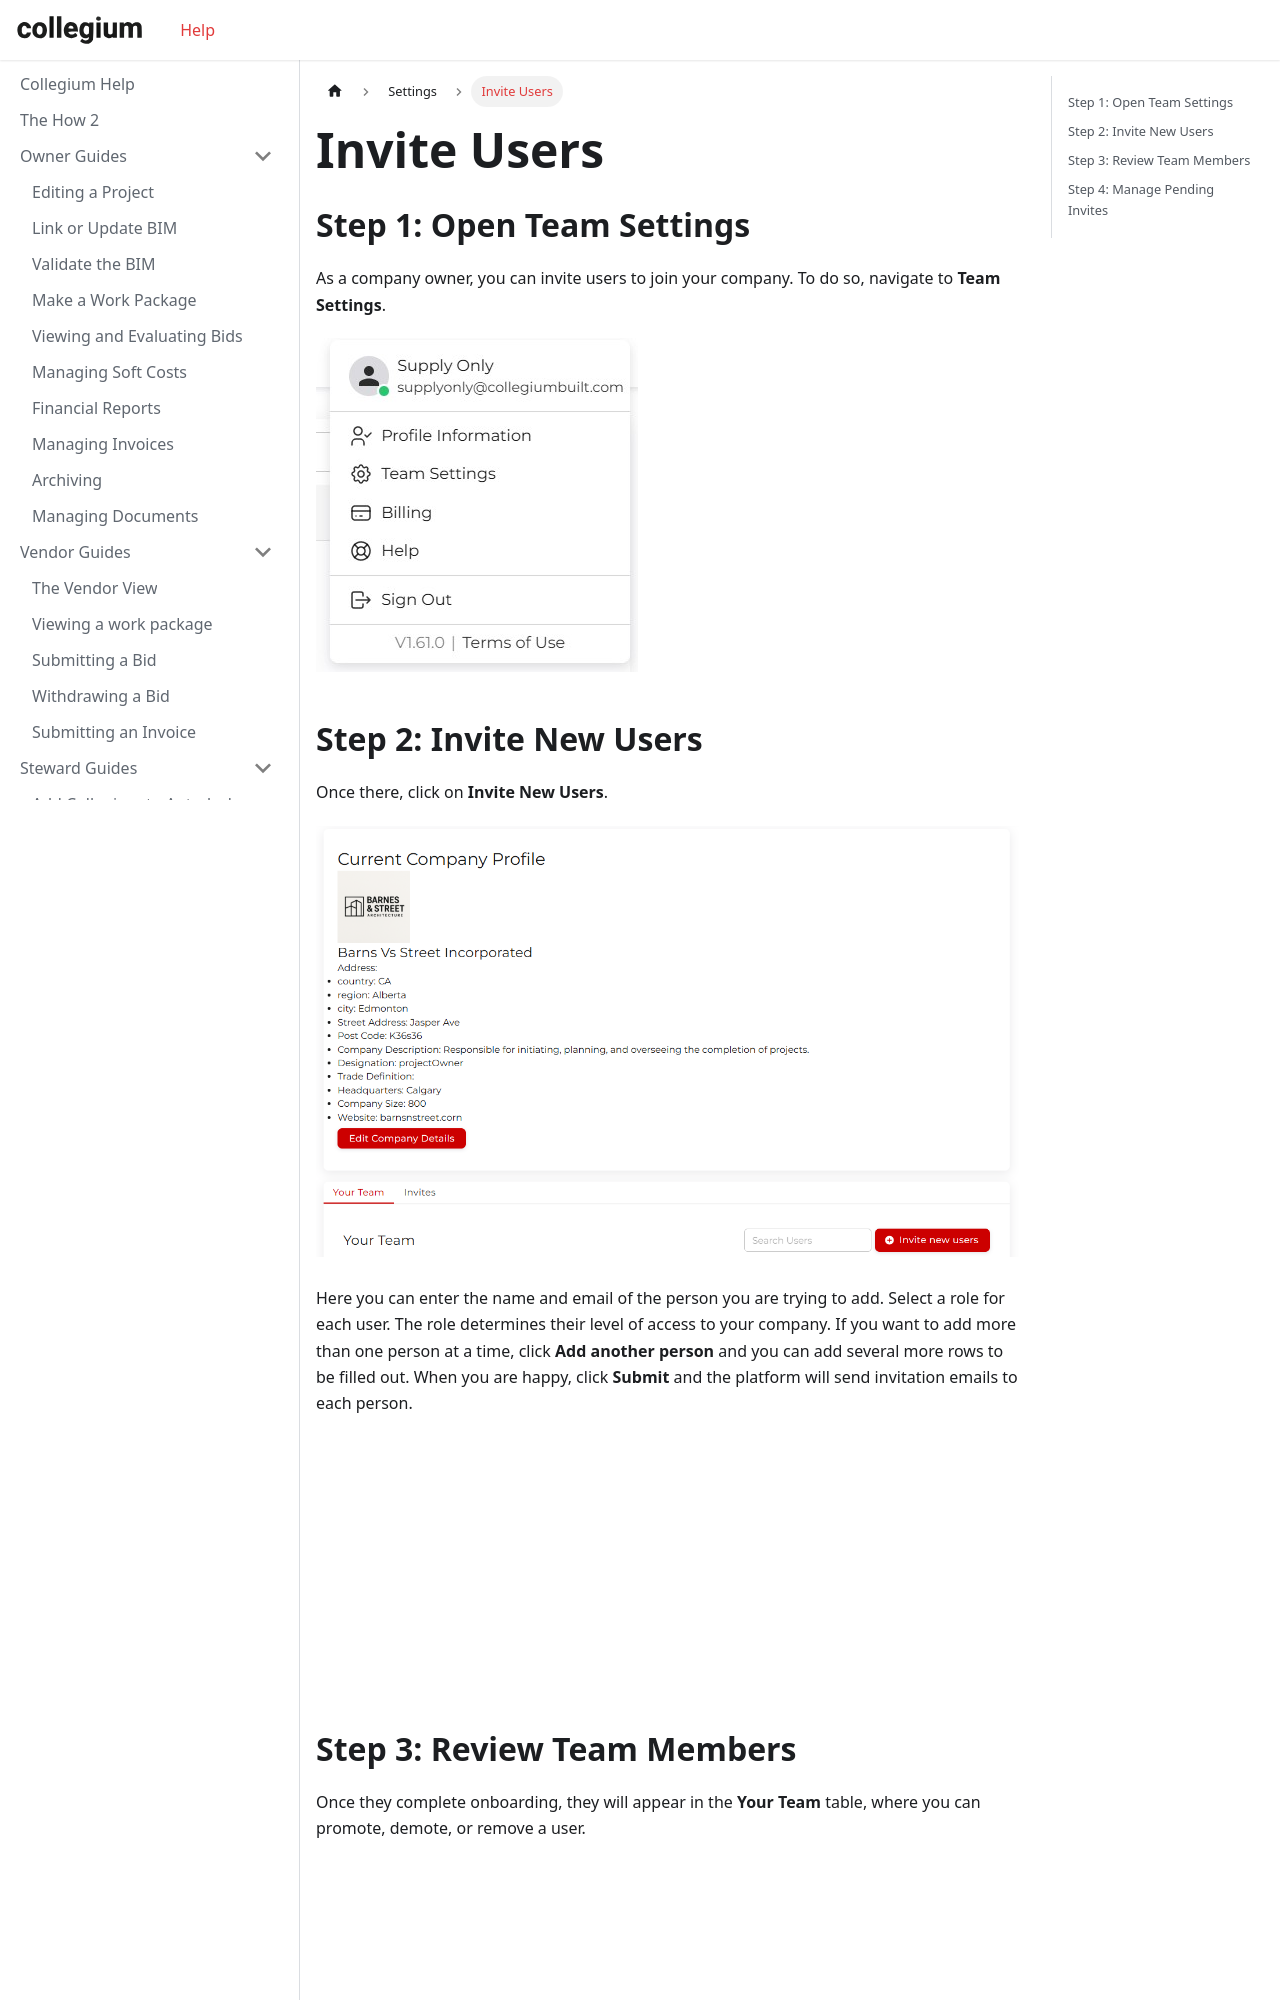

repository: Collegium-software/docusaurus · page: docs/settings/2invite-users.html · generator: docusaurus

---
sidebar_position: 2
---

# Invite Users

## Step 1: Open Team Settings

As a company owner, you can invite users to join your company. To do so, navigate to **Team Settings**.

![Team Settings Menu](/img/teamSettingsMenu.jpg)

## Step 2: Invite New Users

Once there, click on **Invite New Users**.

![Invite New Users](/img/inviteUsers.png)

Here you can enter the name and email of the person you are trying to add. Select a role for each user. The role determines their level of access to your company.
If you want to add more than one person at a time, click **Add another person** and you can add several more rows to be filled out. When you are happy, click **Submit** and the platform will send invitation emails to each person.

![Invite New Users](/img/inviteDialog.png)
